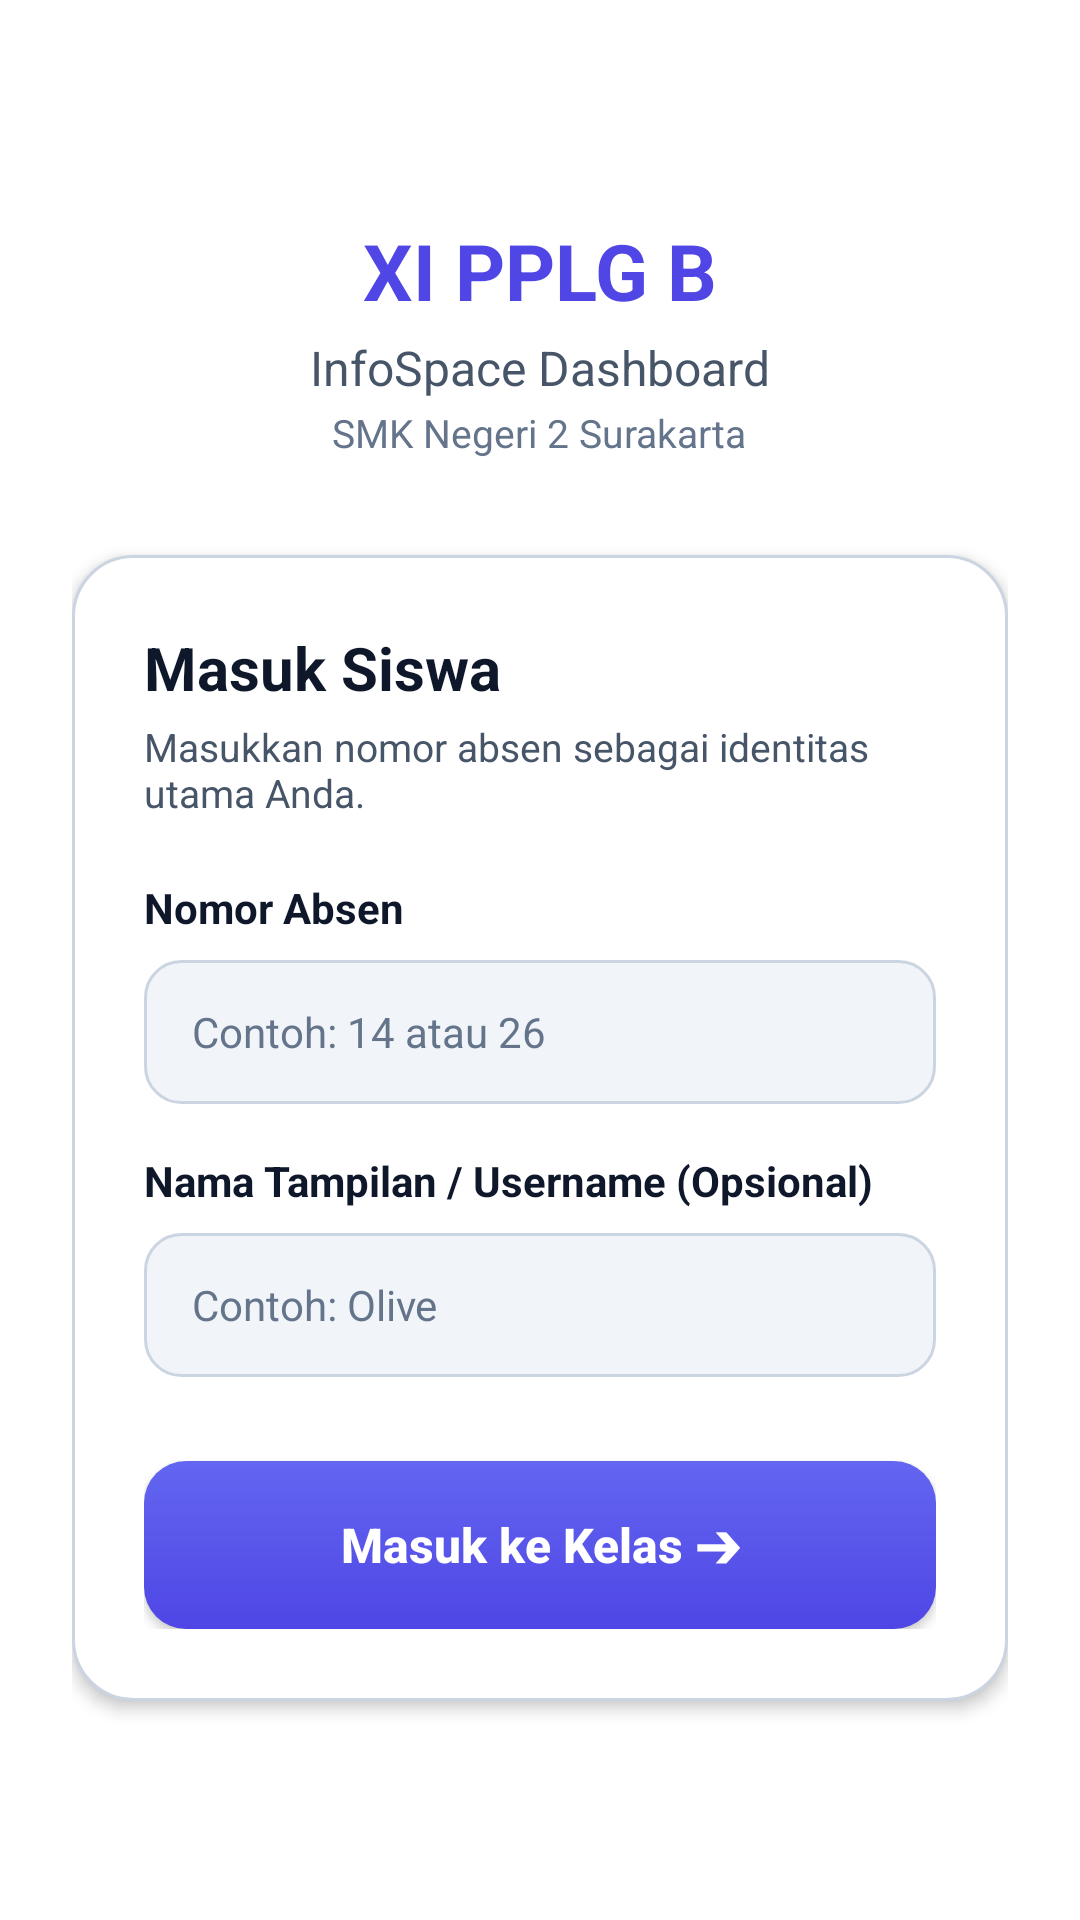

Write the Android layout XML for this screen, with the resource values it uses.
<!-- AndroidManifest.xml: application theme Theme.XIPPLGBInfoSpace -->
<!-- res/layout/activity_login.xml -->
<?xml version="1.0" encoding="utf-8"?>
<ScrollView xmlns:android="http://schemas.android.com/apk/res/android"
    android:layout_width="match_parent"
    android:layout_height="match_parent"
    android:background="@color/bg_main"
    android:fillViewport="true">

    <LinearLayout
        android:layout_width="match_parent"
        android:layout_height="wrap_content"
        android:gravity="center"
        android:orientation="vertical"
        android:padding="24dp">

        
        <TextView
            android:layout_width="wrap_content"
            android:layout_height="wrap_content"
            android:text="XI PPLG B"
            android:textColor="@color/primary_indigo"
            android:textSize="26sp"
            android:textStyle="bold" />

        <TextView
            android:layout_width="wrap_content"
            android:layout_height="wrap_content"
            android:layout_marginTop="4dp"
            android:text="InfoSpace Dashboard"
            android:textColor="@color/text_secondary"
            android:textSize="16sp" />

        <TextView
            android:layout_width="wrap_content"
            android:layout_height="wrap_content"
            android:layout_marginTop="2dp"
            android:text="SMK Negeri 2 Surakarta"
            android:textColor="@color/text_muted"
            android:textSize="13sp" />

        
        <LinearLayout
            android:layout_width="match_parent"
            android:layout_height="wrap_content"
            android:layout_marginTop="32dp"
            android:background="@drawable/bg_card"
            android:elevation="3dp"
            android:orientation="vertical"
            android:padding="24dp">

            <TextView
                android:layout_width="wrap_content"
                android:layout_height="wrap_content"
                android:text="Masuk Siswa"
                android:textColor="@color/text_primary"
                android:textSize="20sp"
                android:textStyle="bold" />

            <TextView
                android:layout_width="wrap_content"
                android:layout_height="wrap_content"
                android:layout_marginTop="4dp"
                android:text="Masukkan nomor absen sebagai identitas utama Anda."
                android:textColor="@color/text_secondary"
                android:textSize="13sp" />

            
            <TextView
                android:layout_width="wrap_content"
                android:layout_height="wrap_content"
                android:layout_marginTop="20dp"
                android:text="Nomor Absen"
                android:textColor="@color/text_primary"
                android:textSize="14sp"
                android:textStyle="bold" />

            <EditText
                android:id="@+id/etAbsen"
                android:layout_width="match_parent"
                android:layout_height="48dp"
                android:layout_marginTop="8dp"
                android:background="@drawable/bg_input"
                android:hint="Contoh: 14 atau 26"
                android:inputType="number"
                android:paddingStart="16dp"
                android:paddingEnd="16dp"
                android:textColor="@color/text_primary"
                android:textColorHint="@color/text_muted"
                android:textSize="14sp" />

            
            <TextView
                android:layout_width="wrap_content"
                android:layout_height="wrap_content"
                android:layout_marginTop="16dp"
                android:text="Nama Tampilan / Username (Opsional)"
                android:textColor="@color/text_primary"
                android:textSize="14sp"
                android:textStyle="bold" />

            <EditText
                android:id="@+id/etDisplayName"
                android:layout_width="match_parent"
                android:layout_height="48dp"
                android:layout_marginTop="8dp"
                android:background="@drawable/bg_input"
                android:hint="Contoh: Olive"
                android:inputType="textCapWords"
                android:paddingStart="16dp"
                android:paddingEnd="16dp"
                android:textColor="@color/text_primary"
                android:textColorHint="@color/text_muted"
                android:textSize="14sp" />

            
            <androidx.appcompat.widget.AppCompatButton
                android:id="@+id/btnLogin"
                android:layout_width="match_parent"
                android:layout_height="56dp"
                android:layout_marginTop="28dp"
                android:background="@drawable/bg_button_active"
                android:elevation="4dp"
                android:text="Masuk ke Kelas ➔"
                android:textAllCaps="false"
                android:textColor="@color/white"
                android:textSize="16sp"
                android:textStyle="bold" />

        </LinearLayout>

    </LinearLayout>
</ScrollView>
<!-- resources referenced by this layout -->
<resources>
  <color name="bg_main">#FFFFFF</color>
  <color name="primary_indigo">#4F46E5</color>
  <color name="text_muted">#64748B</color>
  <color name="text_primary">#0F172A</color>
  <color name="text_secondary">#475569</color>
  <color name="white">#FFFFFF</color>
  <!-- drawable bg_button_active (drawable) -->
  <?xml version="1.0" encoding="utf-8"?>
  <shape xmlns:android="http://schemas.android.com/apk/res/android"
      android:shape="rectangle">
      <gradient
          android:angle="90"
          android:endColor="#6366F1"
          android:startColor="#4F46E5"
          android:type="linear" />
      <corners android:radius="14dp" />
  </shape>
  <!-- drawable bg_card (drawable) -->
  <?xml version="1.0" encoding="utf-8"?>
  <shape xmlns:android="http://schemas.android.com/apk/res/android"
      android:shape="rectangle">
      <solid android:color="@color/white" />
      <corners android:radius="20dp" />
      <stroke
          android:width="1dp"
          android:color="@color/border_light" />
  </shape>
  <!-- drawable bg_input (drawable) -->
  <?xml version="1.0" encoding="utf-8"?>
  <shape xmlns:android="http://schemas.android.com/apk/res/android"
      android:shape="rectangle">
      <solid android:color="#F1F5F9" />
      <corners android:radius="12dp" />
      <stroke
          android:width="1dp"
          android:color="@color/border_light" />
  </shape>
  <style name="Theme.XIPPLGBInfoSpace" parent="Base.Theme.XIPPLGBInfoSpace" />
  <color name="border_light">#CBD5E1</color>
  <style name="Base.Theme.XIPPLGBInfoSpace" parent="Theme.Material3.DayNight.NoActionBar">
          
          
      </style>
</resources>
